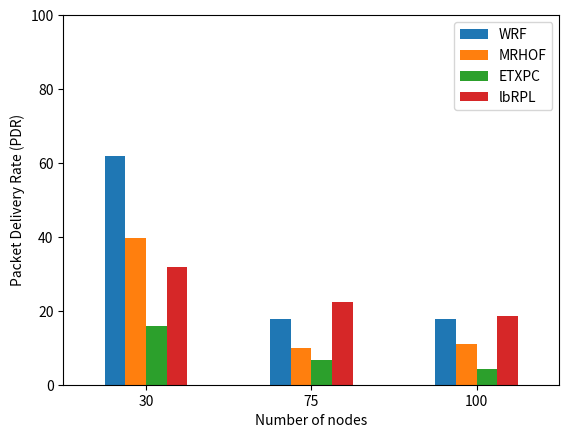
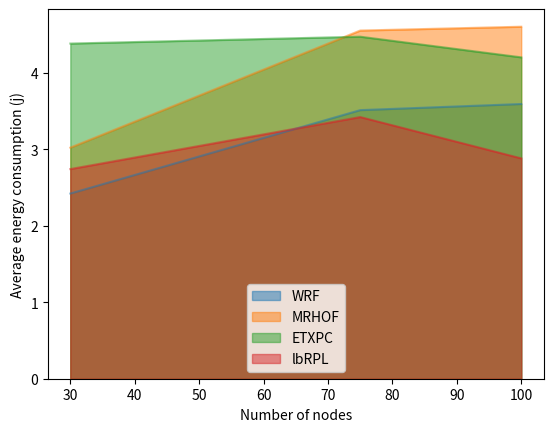
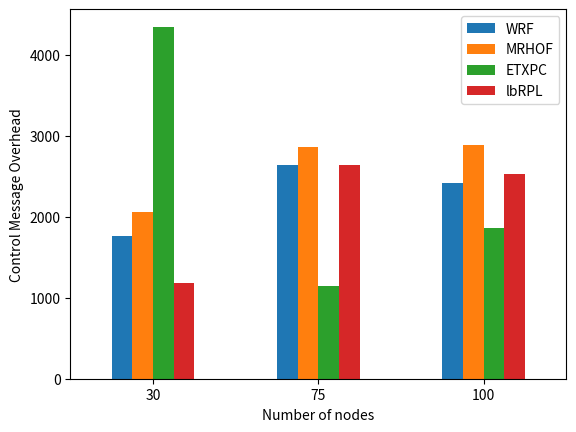
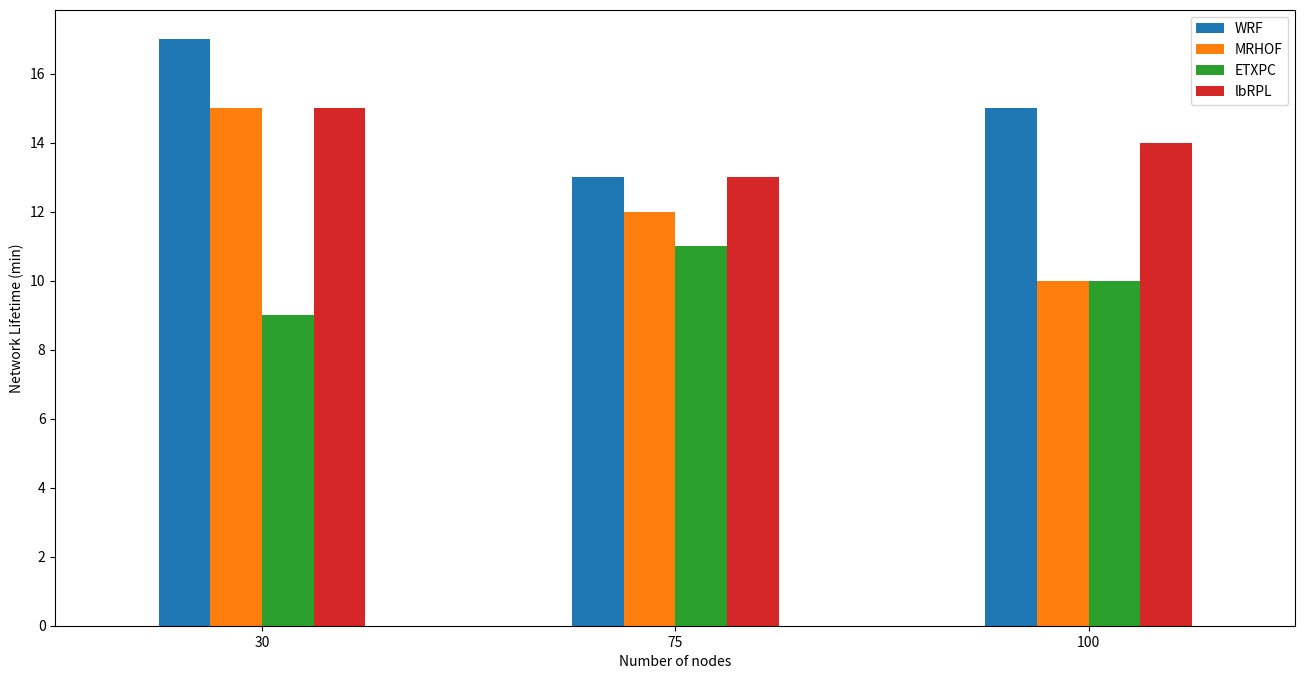
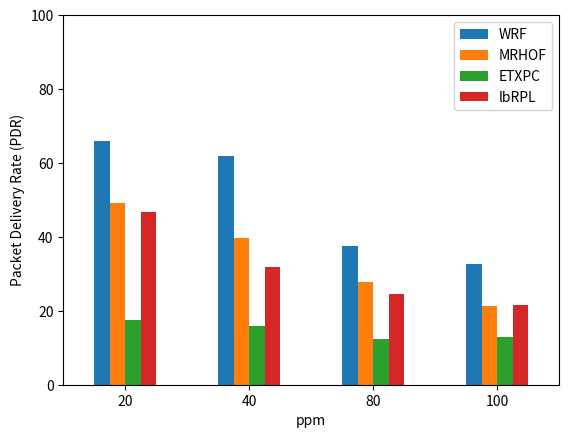
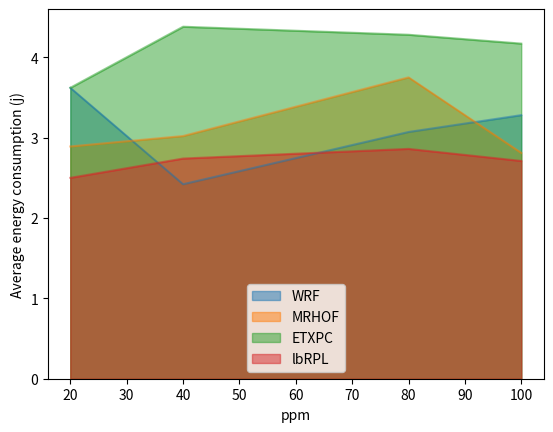
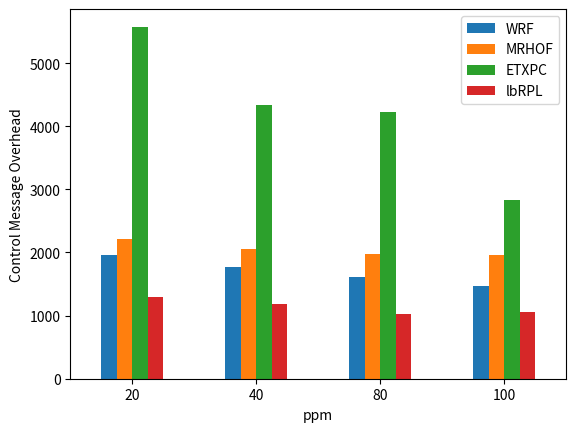
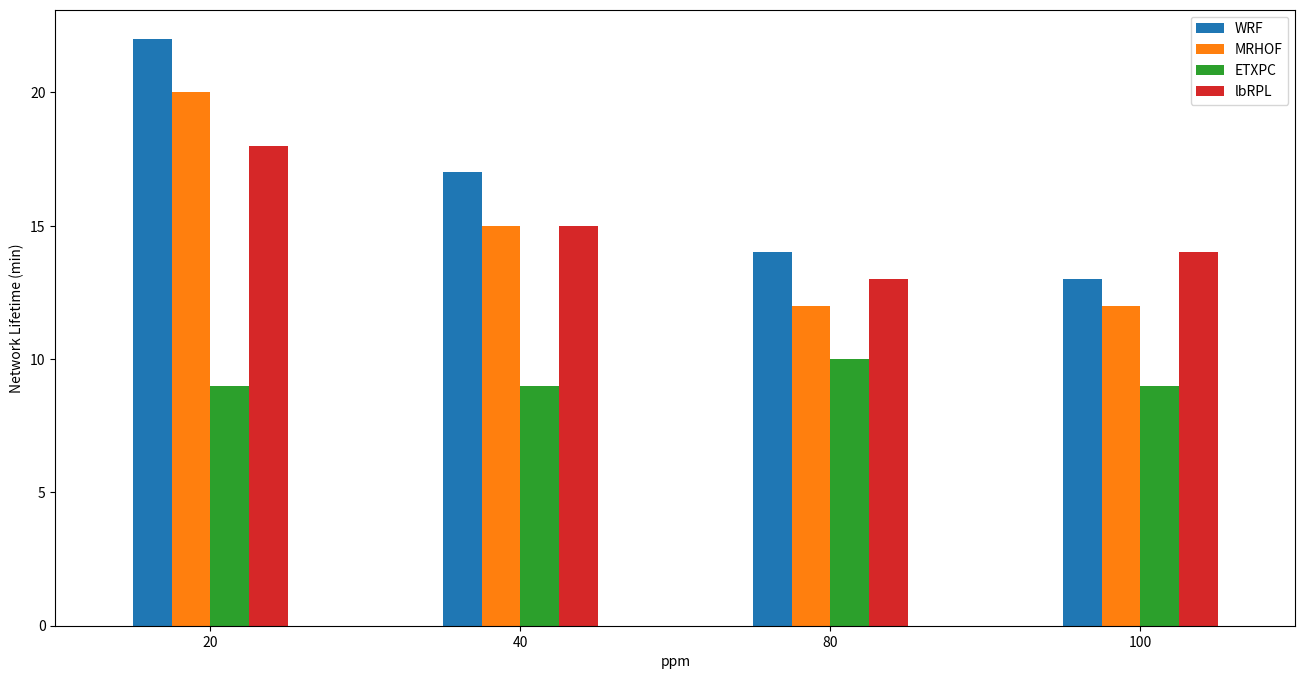

Reproduce these figures in Python, in order.
import matplotlib.pyplot as pyplot
import pandas as pd


def generate_figure(metric, df, xlabel, test_type):
    filename = 'fig-{}-{}.png'.format(metric, test_type)
    if(metric == 'PDR'):
        ax = df.plot(kind='bar', rot=0,  ylim=(0, 100),
                     ylabel="Packet Delivery Rate (PDR)", xlabel=xlabel)
    elif(metric == 'Energy'):
        ax = df.plot(kind='area', stacked=False,
                     ylabel="Average energy consumption (j)", xlabel=xlabel)
    elif(metric == 'Overhead'):
        ax = df.plot(kind='bar', rot=0,
                     ylabel="Control Message Overhead", xlabel=xlabel)
    elif(metric == 'Lifetime'):
        ax = df.plot(kind='bar', rot=0, ylabel="Network Lifetime (min)",
                     xlabel=xlabel, figsize=(16, 8))
    ax.figure.savefig(filename)


def data_nodes(data, test=True):
    if test:
        index = [30, 75, 100]
    else:
        index = [20, 40, 80, 100]
    return pd.DataFrame(data, index=index)


# Node tests
generate_figure('PDR', data_nodes({'WRF': [61.75, 17.68, 17.68], 'MRHOF': [39.72, 9.85, 10.91], 'ETXPC': [
                16.0, 6.59, 4.14], 'lbRPL': [31.9, 22.32, 18.64]}), 'Number of nodes', 'nodes')
generate_figure('Energy', data_nodes({'WRF': [2.42, 3.51, 3.59], 'MRHOF': [3.02, 4.55, 4.6], 'ETXPC': [
                4.38, 4.47, 4.2], 'lbRPL': [2.74, 3.42, 2.88]}), 'Number of nodes', 'nodes')
generate_figure('Overhead', data_nodes({'WRF': [1764, 2641, 2411], 'MRHOF': [2059, 2863, 2880], 'ETXPC': [
                4344, 1148, 1859], 'lbRPL': [1182, 2632, 2524]}), 'Number of nodes', 'nodes')
generate_figure('Lifetime', data_nodes({'WRF': [17, 13, 15], 'MRHOF': [
                15, 12, 10], 'ETXPC': [9, 11, 10], 'lbRPL': [15, 13, 14]}), 'Number of nodes', 'nodes')

# ppm tests
generate_figure('PDR', data_nodes({'WRF': [65.86, 61.75, 37.5, 32.65], 'MRHOF': [49.12, 39.72, 27.84, 21.29], 'ETXPC': [
                17.58, 16.0, 12.49, 13.04], 'lbRPL': [46.82, 31.9, 24.46, 21.49]}, False), 'ppm', 'ppm')
generate_figure('Energy', data_nodes({'WRF': [3.62, 2.42, 3.07, 3.28], 'MRHOF': [2.89, 3.02, 3.75, 2.81], 'ETXPC': [
                3.62, 4.38, 4.28, 4.17], 'lbRPL': [2.5, 2.74, 2.86, 2.71]}, False), 'ppm', 'ppm')
generate_figure('Overhead', data_nodes({'WRF': [1957, 1764, 1618, 1465], 'MRHOF': [2210, 2059, 1972, 1955], 'ETXPC': [
                5577, 4344, 4223, 2825], 'lbRPL': [1296, 1182, 1024, 1058]}, False), 'ppm', 'ppm')
generate_figure('Lifetime', data_nodes({'WRF': [22, 17, 14, 13], 'MRHOF': [
                20, 15, 12, 12], 'ETXPC': [9, 9, 10, 9], 'lbRPL': [18, 15, 13, 14]}, False), 'ppm', 'ppm')
